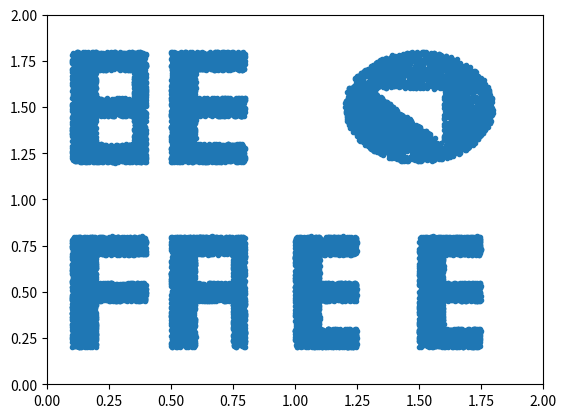

Write Python code to recreate this figure. (Note: this script raises an exception after producing the figure.)
import math

import matplotlib.pyplot as plt
import random as rand


def draw_rectangle(x, y, x1, y1, x2, y2):
    return (x1 < x < x2) & (y1 < y < y2)


def draw_circle(x, y, x1, y1, r):
    return not (x1 - x) ** 2 + (y1 - y) ** 2 < r ** 2


def draw_triangle(x, y, x1, y1, x2, y2, x3, y3):
    sign1 = (x1 - x) * (y2 - y1) - (x2 - x1) * (y1 - y)
    sign2 = (x2 - x) * (y3 - y2) - (x3 - x2) * (y2 - y)
    sign3 = (x3 - x) * (y1 - y3) - (x1 - x3) * (y3 - y)

    # Нормализация
    try:
        sign1 /= math.fabs(sign1)
        sign2 /= math.fabs(sign2)
        sign3 /= math.fabs(sign3)
    except ZeroDivisionError:
        return True

    return not int(sign1) == int(sign2) == int(sign3)


pointNumber = 3000
xCoordinates = []
yCoordinates = []

# B
for i in range(pointNumber):
    x = rand.uniform(0, 1)
    y = rand.uniform(0, 2)
    while not draw_rectangle(x, y, 0.1, 1.2, 0.2, 1.8) | draw_rectangle(x, y, 0.35, 1.2, 0.4, 1.8) \
              | draw_rectangle(x, y, 0.2, 1.45, 0.4, 1.55) | draw_rectangle(x, y, 0.2, 1.7, 0.4, 1.8) \
              | draw_rectangle(x, y, 0.2, 1.2, 0.4, 1.3):
        x = rand.uniform(0, 1)
        y = rand.uniform(0, 2)
    xCoordinates.append(x)
    yCoordinates.append(y)

# E
for i in range(pointNumber):
    x = rand.uniform(0, 1)
    y = rand.uniform(0, 2)
    while not draw_rectangle(x, y, 0.5, 1.2, 0.6, 1.8) \
              | draw_rectangle(x, y, 0.6, 1.45, 0.8, 1.55) \
              | draw_rectangle(x, y, 0.6, 1.7, 0.8, 1.8) \
              | draw_rectangle(x, y, 0.6, 1.2, 0.8, 1.3):
        x = rand.uniform(0, 1)
        y = rand.uniform(0, 2)
    xCoordinates.append(x)
    yCoordinates.append(y)

# F
for i in range(pointNumber):
    x = rand.uniform(0, 1)
    y = rand.uniform(0, 2)
    while not draw_rectangle(x, y, 0.1, 0.2, 0.2, 0.8) \
              | draw_rectangle(x, y, 0.2, 0.45, 0.4, 0.55) \
              | draw_rectangle(x, y, 0.2, 0.7, 0.4, 0.8):
        x = rand.uniform(0, 1)
        y = rand.uniform(0, 2)
    xCoordinates.append(x)
    yCoordinates.append(y)

# R
for i in range(pointNumber):
    x = rand.uniform(0, 1)
    y = rand.uniform(0, 2)
    while not draw_rectangle(x, y, 0.5, 0.2, 0.6, 0.8) \
              | draw_rectangle(x, y, 0.75, 0.55, 0.8, 0.75) \
              | draw_rectangle(x, y, 0.75, 0.2, 0.8, 0.55) \
              | draw_rectangle(x, y, 0.6, 0.45, 0.8, 0.55) \
              | draw_rectangle(x, y, 0.6, 0.7, 0.8, 0.8):
        x = rand.uniform(0, 1)
        y = rand.uniform(0, 2)
    xCoordinates.append(x)
    yCoordinates.append(y)

# E
for i in range(pointNumber):
    x = rand.uniform(0, 2)
    y = rand.uniform(0, 2)
    while not draw_rectangle(x, y, 1.0, 0.2, 1.1, 0.8) \
              | draw_rectangle(x, y, 1.0, 0.45, 1.25, 0.55) \
              | draw_rectangle(x, y, 1.0, 0.7, 1.25, 0.8) \
              | draw_rectangle(x, y, 1.0, 0.2, 1.25, 0.3):
        x = rand.uniform(0, 2)
        y = rand.uniform(0, 2)
    xCoordinates.append(x)
    yCoordinates.append(y)

# E
for i in range(pointNumber):
    x = rand.uniform(0, 2)
    y = rand.uniform(0, 2)
    while not draw_rectangle(x, y, 1.5, 0.2, 1.6, 0.8) \
              | draw_rectangle(x, y, 1.5, 0.45, 1.75, 0.55) \
              | draw_rectangle(x, y, 1.5, 0.7, 1.75, 0.8) \
              | draw_rectangle(x, y, 1.5, 0.2, 1.75, 0.3):
        x = rand.uniform(0, 2)
        y = rand.uniform(0, 2)
    xCoordinates.append(x)
    yCoordinates.append(y)

# triangle
for i in range(pointNumber):
    x = rand.uniform(0, 2)
    y = rand.uniform(0, 2)
    while draw_circle(x, y, 1.5, 1.5, 0.3) | (not draw_triangle(x, y, 1.3, 1.6, 1.6, 1.6, 1.6, 1.3)):
        x = rand.uniform(0, 2)
        y = rand.uniform(0, 2)
    xCoordinates.append(x)
    yCoordinates.append(y)

xCoordinates = list(map(lambda x: x, xCoordinates))
yCoordinates = list(map(lambda y: y, yCoordinates))
plt.xlim(0, 2)
plt.ylim(0, 2)

plt.plot(xCoordinates, yCoordinates, '.')

plt.savefig('../images/fourth.png')

plt.show()
